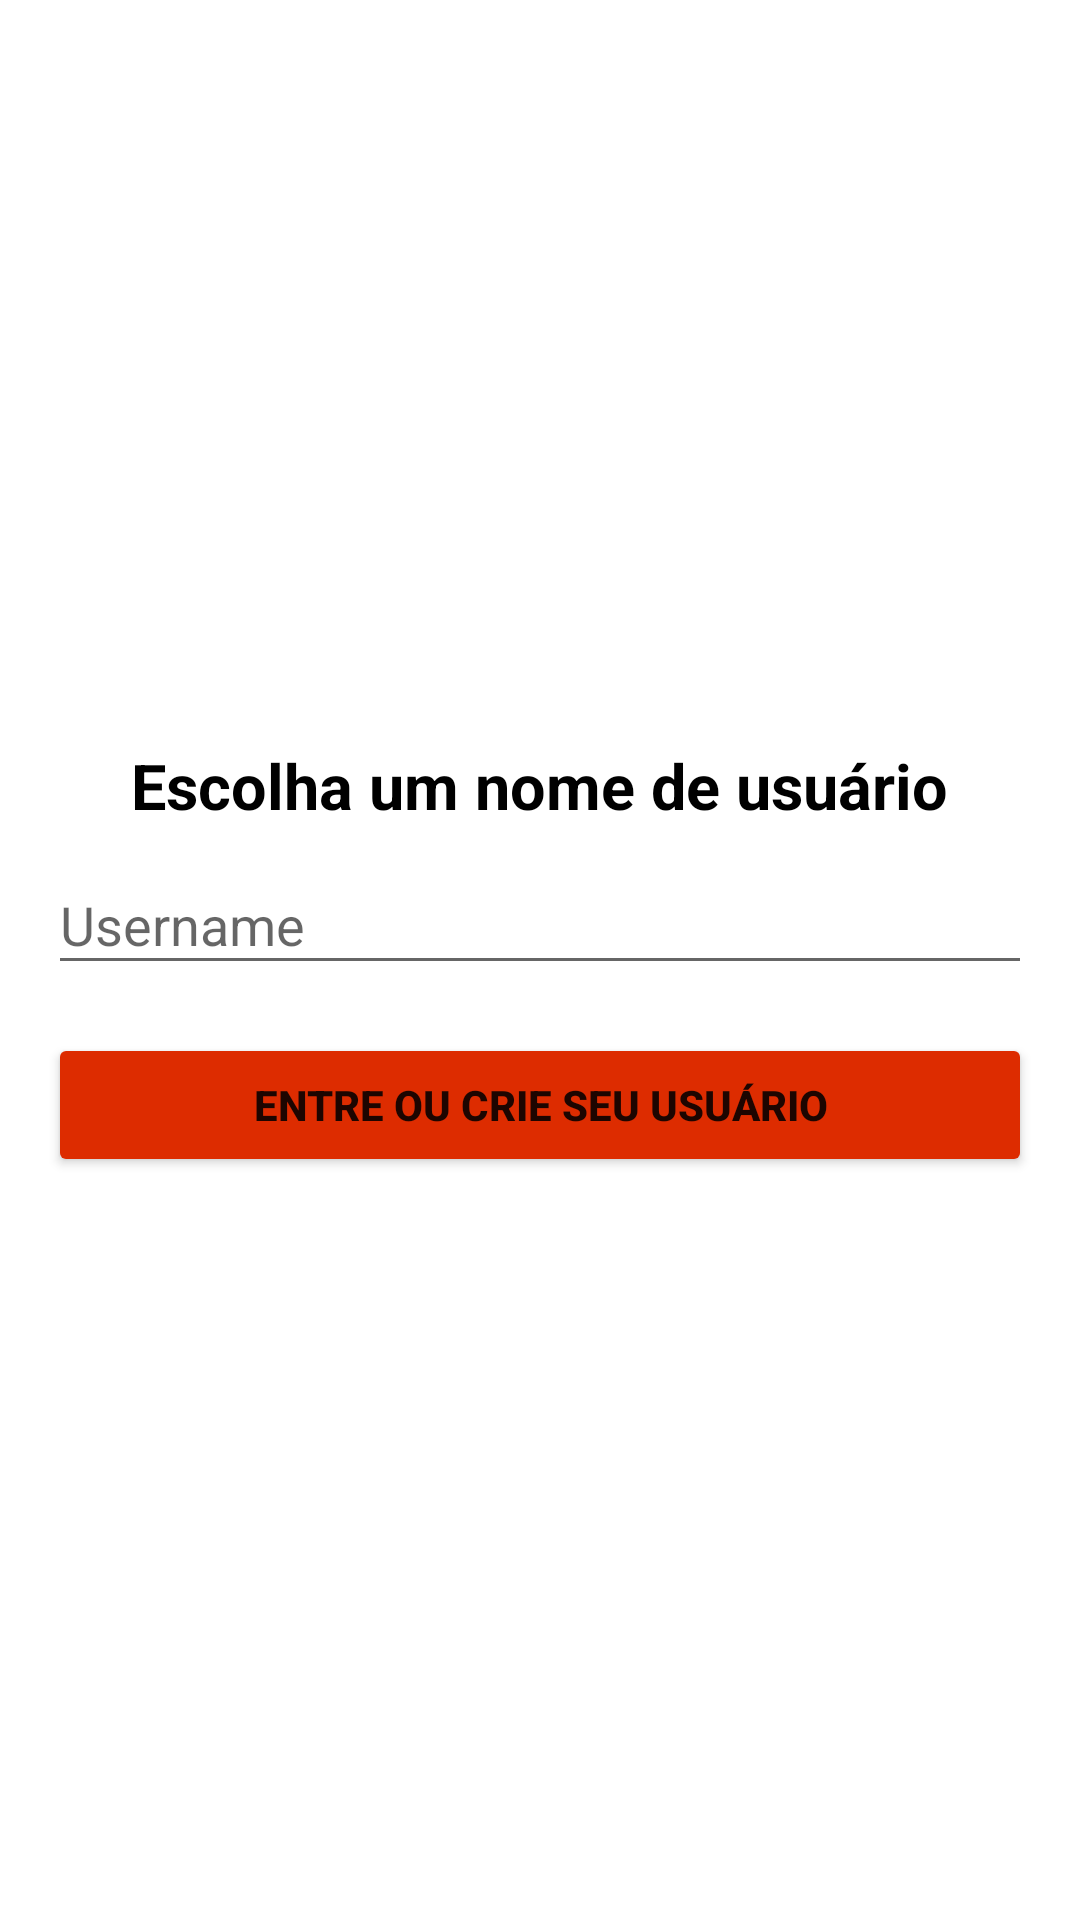

Here is an Android app screen rendered from its layout file. Give the layout XML and the strings, colors and styles it references.
<!-- AndroidManifest.xml: application theme ParentMaterialTheme -->
<!-- res/layout/activity_login.xml -->
<LinearLayout xmlns:android="http://schemas.android.com/apk/res/android"
              xmlns:tools="http://schemas.android.com/tools"
              android:layout_width="match_parent"
              android:layout_height="match_parent"
              android:gravity="center_horizontal"
              android:orientation="vertical"
              android:paddingBottom="@dimen/activity_vertical_margin"
              android:paddingLeft="@dimen/activity_horizontal_margin"
              android:paddingRight="@dimen/activity_horizontal_margin"
              android:paddingTop="@dimen/activity_vertical_margin"
              tools:context="br.com.rockbox.LoginActivity" style="@style/LoginTheme">


    
    <ProgressBar
        android:id="@+id/login_progress"
        style="?android:attr/progressBarStyleLarge"
        android:layout_width="wrap_content"
        android:layout_height="wrap_content"
        android:layout_marginBottom="8dp"
        android:visibility="gone"/>
    <TextView android:id="@+id/login_thankyou"
              style="@style/Animation.AppCompat.Dialog"
              android:layout_width="wrap_content"
              android:layout_height="wrap_content"
              android:visibility="gone" />

    <ScrollView
        android:id="@+id/login_form"
        android:layout_width="match_parent"
        android:layout_height="match_parent"
        >

        <LinearLayout
            android:layout_gravity="center"
            android:id="@+id/email_login_form"
            android:layout_width="match_parent"
            android:layout_height="wrap_content"
            android:orientation="vertical">

            <TextView style="@style/LoginTitle"
                android:layout_width="wrap_content"
                android:layout_height="wrap_content"
                android:text="@string/loginTitle"
                android:layout_gravity="center_horizontal"/>

            <android.support.design.widget.TextInputLayout
                android:layout_width="match_parent"
                android:layout_height="wrap_content">

                <EditText
                    android:id="@+id/login_username"
                    android:layout_width="match_parent"
                    android:layout_height="wrap_content"
                    android:hint="@string/login_username"
                    android:maxLines="1" />
            </android.support.design.widget.TextInputLayout>



            <Button
                android:id="@+id/loginButton"
                android:layout_width="match_parent"
                android:layout_height="wrap_content"
                android:layout_marginTop="16dp"
                android:text="@string/action_sign_in"
                android:textStyle="bold"/>

        </LinearLayout>
    </ScrollView>

</LinearLayout>
<!-- resources referenced by this layout -->
<resources>
  <dimen name="activity_horizontal_margin">16dp</dimen>
  <dimen name="activity_vertical_margin">16dp</dimen>
  <string name="action_sign_in">Entre ou crie seu usuário</string>
  <string name="loginTitle">Escolha um nome de usuário</string>
  <string name="login_username">Username</string>
  <style name="LoginTheme" parent="Theme.AppCompat.NoActionBar">
          <item name="android:background">@color/white</item>
      </style>
  <style name="LoginTitle" parent="LoginTheme">
          <item name="android:textColor">@color/black</item>
          <item name="android:textSize">@dimen/material_typography_title</item>
          <item name="android:textStyle">bold</item>
      </style>
  <style name="ParentMaterialTheme" parent="Theme.AppCompat.Light.NoActionBar">
          <item name="colorPrimary">@color/colorPrimary</item>
          <item name="colorPrimaryDark">@color/colorPrimaryDark</item>
          <item name="colorAccent">@color/colorAccent</item>
          <item name="colorButtonNormal">@color/colorButtonNormal</item>
          <item name="colorControlHighlight">@color/colorControlHighlight</item>
          <item name="colorControlActivated">@color/colorControlActivated</item>
  
  
  
          
          <item name="android:windowContentTransitions">true</item>
  
          
          <item name="android:windowAllowEnterTransitionOverlap">false</item>
          <item name="android:windowAllowReturnTransitionOverlap">false</item>
      </style>
  <color name="white">#ffffff</color>
  <color name="black">#000000</color>
  <dimen name="material_typography_title">21sp</dimen>
  <color name="colorPrimary">@color/red_700</color>
  <color name="colorPrimaryDark">@color/red_800</color>
  <color name="colorAccent">@color/deepblue_A400</color>
  <color name="colorButtonNormal">@color/deeporange_A700</color>
  <color name="colorControlHighlight">@color/deepblue_A400</color>
  <color name="colorControlActivated">@color/amber_700</color>
  <color name="red_700">#d32f2f</color>
  <color name="red_800">#c62828</color>
  <color name="deepblue_A400">#651fff</color>
  <color name="deeporange_A700">#dd2c00</color>
  <color name="amber_700">#ffa000</color>
</resources>
